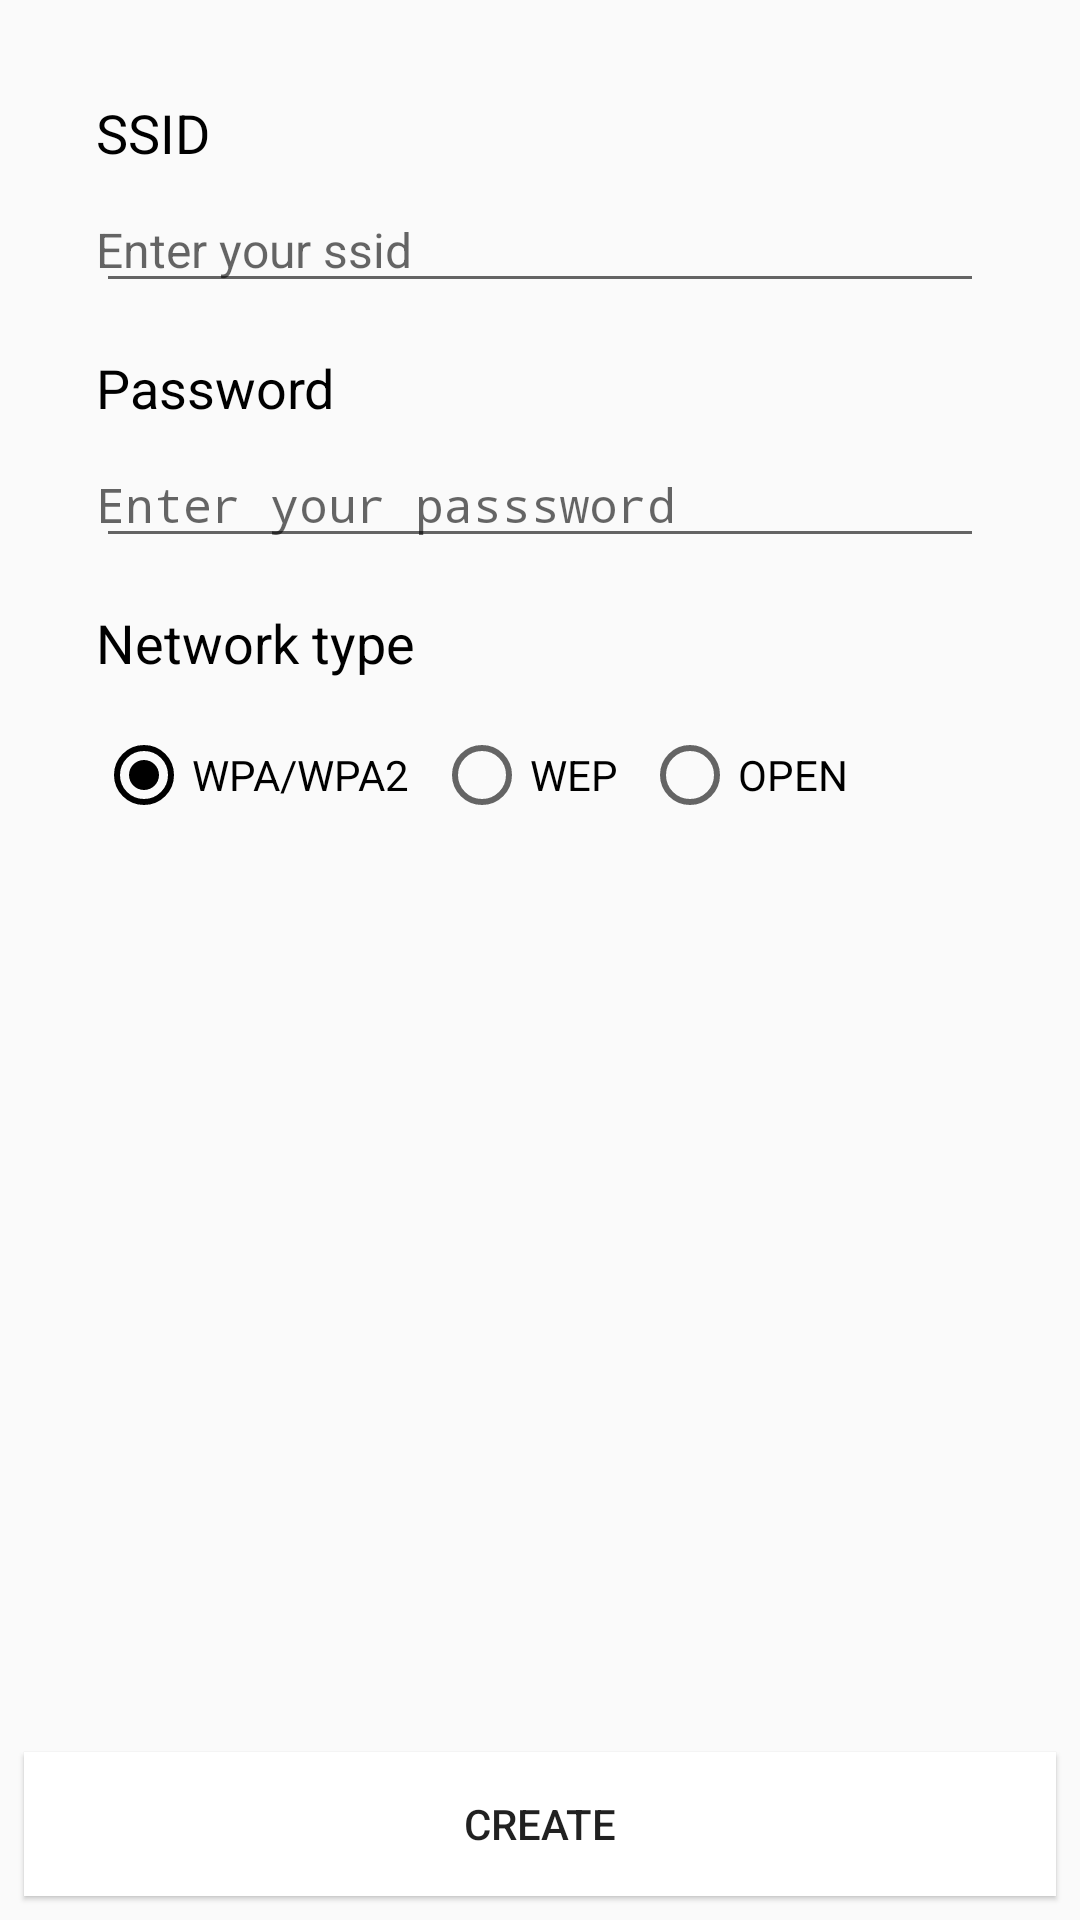

Produce the Android XML layout that renders to this screen, including the resource entries it uses.
<!-- AndroidManifest.xml: application theme AppTheme -->
<!-- res/layout/fragment_wifi_input.xml -->
<?xml version="1.0" encoding="utf-8"?>
<android.support.constraint.ConstraintLayout xmlns:android="http://schemas.android.com/apk/res/android"
    xmlns:tools="http://schemas.android.com/tools"
    android:layout_width="match_parent"
    android:layout_height="match_parent"
    xmlns:app="http://schemas.android.com/apk/res-auto"
    tools:context=".create.input.TextInputFragment"
    >
    <ScrollView
        android:layout_width="match_parent"
        android:layout_height="0dp"
        android:orientation="vertical"
        android:scrollbars="vertical"
        app:layout_constraintBottom_toTopOf="@+id/create_button"
        app:layout_constraintEnd_toEndOf="parent"
        app:layout_constraintStart_toStartOf="parent"
        app:layout_constraintTop_toTopOf="parent">

        <LinearLayout
            android:layout_width="match_parent"
            android:layout_height="wrap_content"
            android:padding="@dimen/padding_medium"
            android:orientation="vertical">
            <TextView
                    android:layout_width="match_parent"
                    android:layout_height="wrap_content"
                    android:layout_marginStart="@dimen/margin_medium"
                    android:layout_marginTop="@dimen/margin_medium"
                    android:layout_marginEnd="@dimen/margin_medium"
                    android:padding="0dp"
                    android:text="SSID "
                    android:textColor="@android:color/black"
                    android:textSize="18sp" />

            <EditText
                    android:id="@+id/ssid_input"
                    android:layout_width="match_parent"
                    android:layout_height="match_parent"
                    android:ems="10"
                    android:gravity="start"
                    android:layout_margin="@dimen/margin_medium"
                    android:hint="Enter your ssid"
                    android:inputType="text"
                    android:paddingLeft="0dp"
                    android:paddingTop="0dp"
                    android:paddingRight="0dp"
                    android:singleLine="true"
                    android:textSize="16sp" />
            <TextView
                android:layout_width="match_parent"
                android:layout_height="wrap_content"
                android:layout_marginStart="@dimen/margin_medium"
                android:layout_marginEnd="@dimen/margin_medium"
                android:layout_marginBottom="@dimen/margin_medium"
                android:padding="0dp"
                android:text="Password"
                android:textColor="@android:color/black"
                android:textSize="18sp" />

            <EditText
                android:id="@+id/password_input"
                android:layout_width="match_parent"
                android:layout_height="wrap_content"
                android:layout_marginLeft="@dimen/margin_medium"
                android:layout_marginRight="@dimen/margin_medium"
                android:layout_marginBottom="@dimen/margin_medium"
                android:ems="10"
                android:gravity="start"
                android:hint="Enter your passsword"
                android:inputType="textPassword"
                android:paddingLeft="0dp"
                android:paddingTop="0dp"
                android:paddingRight="0dp"
                android:singleLine="true"
                android:textSize="16sp" />
            <TextView
                android:layout_width="match_parent"
                android:layout_height="wrap_content"
                android:layout_marginStart="@dimen/margin_medium"
                android:layout_marginEnd="@dimen/margin_medium"
                android:layout_marginBottom="@dimen/margin_medium"
                android:padding="0dp"
                android:text="Network type"
                android:textColor="@android:color/black"
                android:textSize="18sp" />
            <RadioGroup
                    android:id="@+id/network_type_input"
                    android:layout_width="match_parent"
                    android:layout_height="wrap_content"
                    android:orientation="horizontal"
                    android:layout_marginLeft="@dimen/margin_medium"
                    android:layout_marginRight="@dimen/margin_medium"
                    android:layout_marginBottom="@dimen/margin_medium"
                    android:weightSum="1">

                    <RadioButton
                        android:id="@+id/wpa_wpa2"
                        android:layout_width="wrap_content"
                        android:layout_height="match_parent"
                        android:checked="true"
                        android:text="WPA/WPA2" />

                    <RadioButton
                        android:id="@+id/wep"
                        android:layout_width="wrap_content"
                        android:layout_height="match_parent"
                        android:layout_marginLeft="@dimen/margin_small"
                        android:text="WEP" />

                    <RadioButton
                        android:id="@+id/open"
                        android:layout_width="wrap_content"
                        android:layout_height="wrap_content"
                        android:layout_marginLeft="@dimen/margin_small"
                        android:text="OPEN" />
                </RadioGroup>
        </LinearLayout>
    </ScrollView>

    <Button
        android:id="@+id/create_button"
        android:layout_width="0dp"
        android:layout_height="wrap_content"
        android:layout_marginStart="@dimen/margin_small"
        android:layout_marginEnd="@dimen/margin_small"
        android:layout_marginBottom="@dimen/margin_small"
        android:background="@color/white"
        android:stateListAnimator="@animator/button_animation"
        android:text="Create"
        app:layout_constraintBottom_toBottomOf="parent"
        app:layout_constraintEnd_toEndOf="parent"
        app:layout_constraintStart_toStartOf="parent" />
</android.support.constraint.ConstraintLayout>
<!-- resources referenced by this layout -->
<resources>
  <color name="white">#fff</color>
  <dimen name="margin_medium">16dp</dimen>
  <dimen name="margin_small">8dp</dimen>
  <dimen name="padding_medium">16dp</dimen>
  <style name="AppTheme" parent="Theme.AppCompat.Light.NoActionBar">
          
          <item name="colorPrimary">@color/colorPrimary</item>
          <item name="colorPrimaryDark">@color/colorPrimaryDark</item>
          <item name="colorAccent">@color/colorAccent</item>
      </style>
  <color name="colorPrimary">#4E6BD7</color>
  <color name="colorPrimaryDark">#000000</color>
  <color name="colorAccent">#000</color>
</resources>
